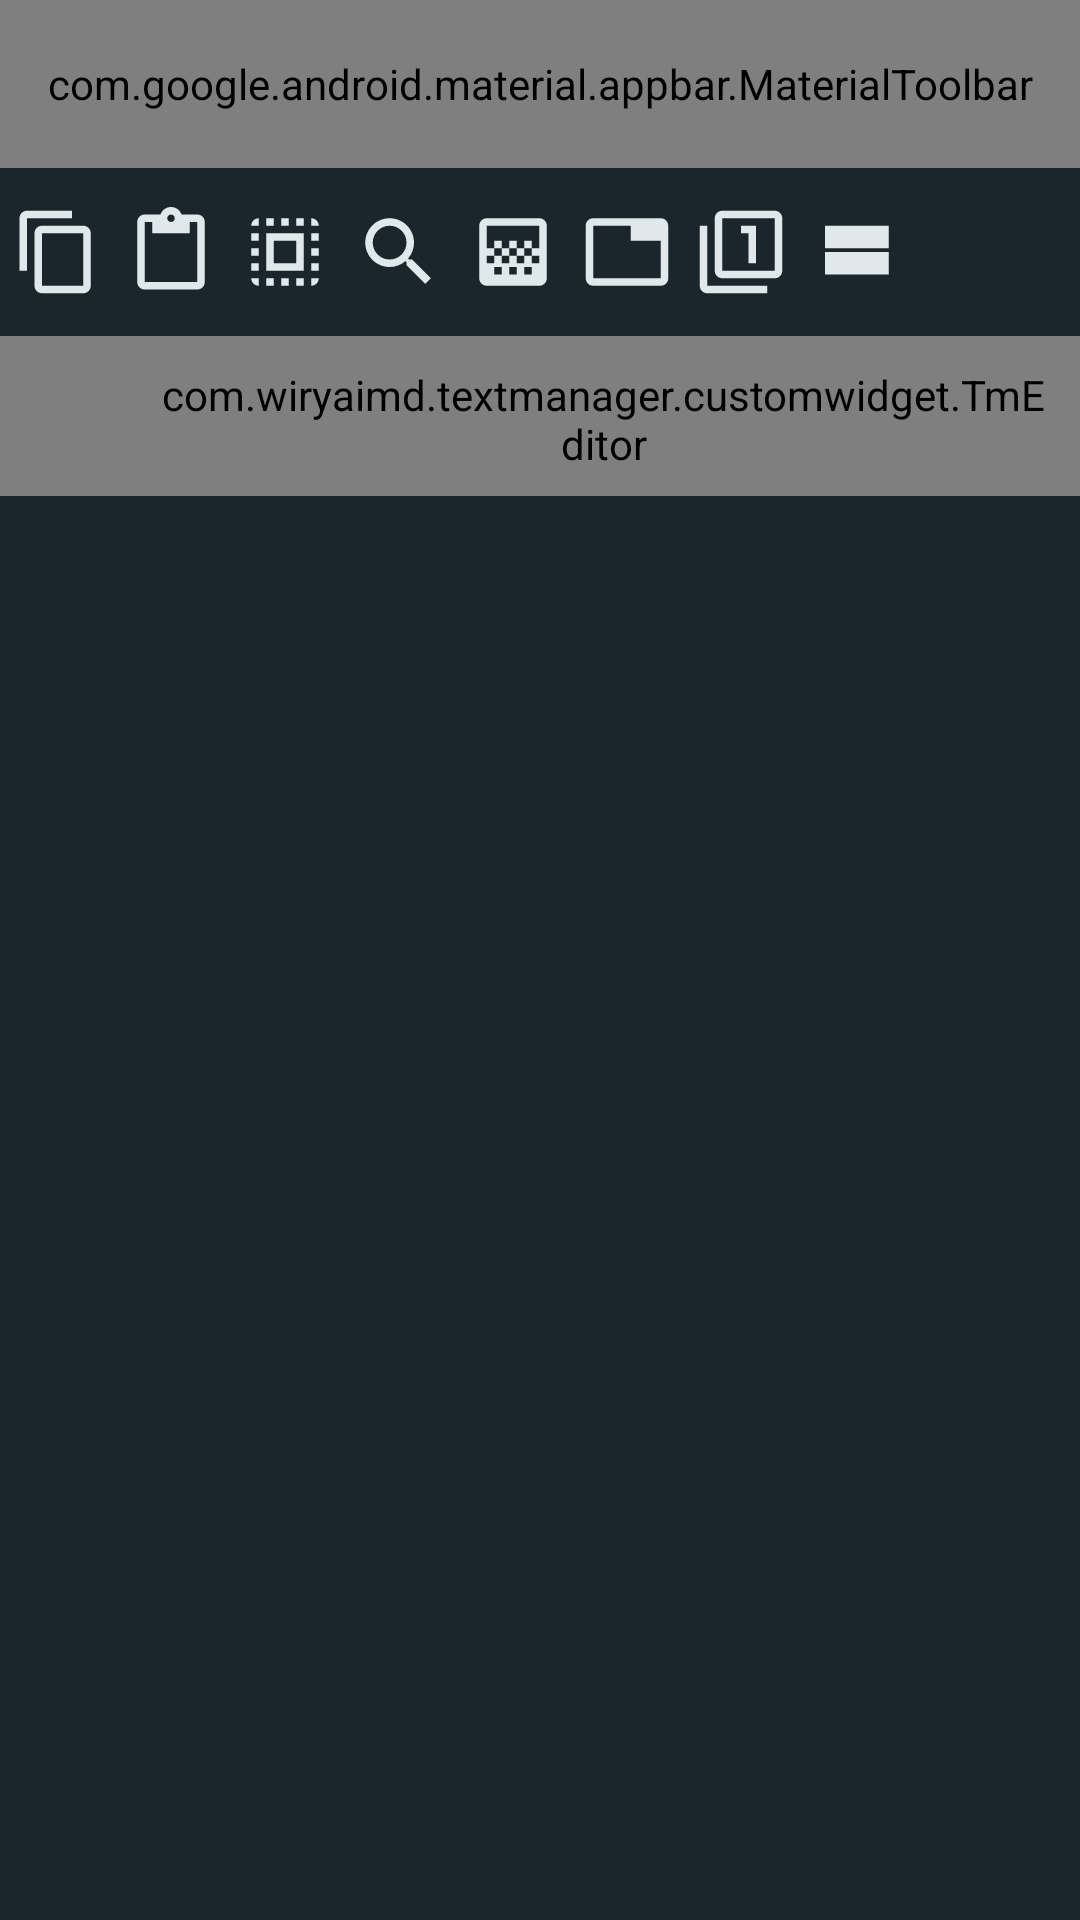

Reconstruct the res/layout file that produces this screen, plus the resources it refers to.
<!-- AndroidManifest.xml: application theme Theme.TextManager -->
<!-- res/layout/activity_editing.xml -->
<?xml version="1.0" encoding="utf-8"?>
<RelativeLayout xmlns:android="http://schemas.android.com/apk/res/android"
    xmlns:app="http://schemas.android.com/apk/res-auto"
    android:id="@+id/editing_rlmain"
    android:layout_width="match_parent"
    android:layout_height="match_parent"
    android:background="@color/primary1">

    <com.google.android.material.appbar.AppBarLayout
        android:id="@+id/editing_appbarlayout"
        android:layout_width="match_parent"
        android:layout_height="wrap_content">

        <com.google.android.material.appbar.MaterialToolbar
            android:id="@+id/editing_toolbar"
            android:layout_width="match_parent"
            android:layout_height="?attr/actionBarSize"
            app:menu="@menu/menu_editing_maintool"
            app:navigationIcon="@drawable/ic_edit"
            app:subtitle="MENGENTOD"
            app:subtitleTextColor="@color/color2"
            app:title="Text Manager"
            app:titleTextColor="@color/white">

        </com.google.android.material.appbar.MaterialToolbar>

    </com.google.android.material.appbar.AppBarLayout>

    <HorizontalScrollView
        android:id="@+id/editing_horizonscroll"
        android:layout_width="match_parent"
        android:layout_height="?attr/actionBarSize"
        android:layout_below="@id/editing_appbarlayout"
        android:background="@color/primary1">

        <LinearLayout
            android:id="@+id/editing_hlinearmain"
            android:layout_width="wrap_content"
            android:layout_height="match_parent"
            android:orientation="horizontal">

            <LinearLayout
                android:id="@+id/editing_lcopy"
                android:layout_width="match_parent"
                android:layout_height="match_parent"
                android:background="?attr/selectableItemBackgroundBorderless"
                android:gravity="center_vertical"
                android:orientation="vertical"
                android:paddingStart="4dp"
                android:paddingEnd="4dp">

                <ImageView
                    android:id="@+id/editing_imgcopy"
                    android:layout_width="30dp"
                    android:layout_height="30dp"
                    android:src="@drawable/ic_copy">

                </ImageView>

            </LinearLayout>

            <LinearLayout
                android:id="@+id/editing_lpaste"
                android:layout_width="match_parent"
                android:layout_height="match_parent"
                android:background="?attr/selectableItemBackgroundBorderless"
                android:gravity="center_vertical"
                android:orientation="vertical"
                android:paddingStart="4dp"
                android:paddingEnd="4dp">

                <ImageView
                    android:layout_width="30dp"
                    android:layout_height="30dp"
                    android:src="@drawable/ic_paste">

                </ImageView>

            </LinearLayout>

            <LinearLayout
                android:id="@+id/editing_lselectall"
                android:layout_width="match_parent"
                android:layout_height="match_parent"
                android:background="?attr/selectableItemBackgroundBorderless"
                android:gravity="center_vertical"
                android:orientation="vertical"
                android:paddingStart="4dp"
                android:paddingEnd="4dp">

                <ImageView
                    android:layout_width="30dp"
                    android:layout_height="30dp"
                    android:src="@drawable/ic_selectall">

                </ImageView>

            </LinearLayout>

            <LinearLayout
                android:id="@+id/editing_lfind"
                android:layout_width="match_parent"
                android:layout_height="match_parent"
                android:background="?attr/selectableItemBackgroundBorderless"
                android:gravity="center_vertical"
                android:orientation="vertical"
                android:paddingStart="4dp"
                android:paddingEnd="4dp">

                <ImageView
                    android:layout_width="30dp"
                    android:layout_height="30dp"
                    android:src="@drawable/ic_search">

                </ImageView>

            </LinearLayout>

            <LinearLayout
                android:id="@+id/editing_lreplace"
                android:layout_width="match_parent"
                android:layout_height="match_parent"
                android:background="?attr/selectableItemBackgroundBorderless"
                android:gravity="center_vertical"
                android:orientation="vertical"
                android:paddingStart="4dp"
                android:paddingEnd="4dp">

                <ImageView
                    android:layout_width="30dp"
                    android:layout_height="30dp"
                    android:src="@drawable/ic_replace">

                </ImageView>

            </LinearLayout>

            <LinearLayout
                android:id="@+id/editing_ltab"
                android:layout_width="match_parent"
                android:layout_height="match_parent"
                android:background="?attr/selectableItemBackgroundBorderless"
                android:gravity="center_vertical"
                android:orientation="vertical"
                android:paddingStart="4dp"
                android:paddingEnd="4dp">

                <ImageView
                    android:layout_width="30dp"
                    android:layout_height="30dp"
                    android:src="@drawable/ic_tab">

                </ImageView>

            </LinearLayout>

            <LinearLayout
                android:id="@+id/editing_multitype"
                android:layout_width="match_parent"
                android:layout_height="match_parent"
                android:background="?attr/selectableItemBackgroundBorderless"
                android:gravity="center_vertical"
                android:orientation="vertical"
                android:paddingStart="4dp"
                android:paddingEnd="4dp">

                <ImageView
                    android:layout_width="30dp"
                    android:layout_height="30dp"
                    android:src="@drawable/ic_multitype">

                </ImageView>

            </LinearLayout>

            <LinearLayout
                android:id="@+id/editing_lduplicate"
                android:layout_width="match_parent"
                android:layout_height="match_parent"
                android:background="?attr/selectableItemBackgroundBorderless"
                android:gravity="center_vertical"
                android:orientation="vertical"
                android:paddingStart="4dp"
                android:paddingEnd="4dp">

                <ImageView
                    android:layout_width="30dp"
                    android:layout_height="30dp"
                    android:src="@drawable/ic_duplicate">

                </ImageView>

            </LinearLayout>

        </LinearLayout>

    </HorizontalScrollView>

    <androidx.core.widget.NestedScrollView
        android:layout_width="match_parent"
        android:layout_height="match_parent"
        android:layout_below="@id/editing_horizonscroll">

        <com.wiryaimd.textmanager.customwidget.TmEditor
            android:id="@+id/editing_edtmain"
            android:layout_width="match_parent"
            android:layout_height="match_parent"
            android:background="@color/primary1"
            android:gravity="start|top"
            android:inputType="textMultiLine"
            android:paddingStart="50dp"
            android:paddingTop="10dp"
            android:paddingEnd="8dp"
            android:paddingBottom="8dp"
            android:textColor="@color/white"
            android:textCursorDrawable="@color/white"
            android:textSize="18sp">

        </com.wiryaimd.textmanager.customwidget.TmEditor>

    </androidx.core.widget.NestedScrollView>

</RelativeLayout>
<!-- resources referenced by this layout -->
<resources>
  <color name="color2">#ffc107</color>
  <color name="primary1">#1b262c</color>
  <color name="white">#FFFFFF</color>
  <!-- drawable ic_copy (drawable) -->
  <vector android:height="24dp" android:tint="#E1E8EB"
      android:viewportHeight="24" android:viewportWidth="24"
      android:width="24dp" xmlns:android="http://schemas.android.com/apk/res/android">
      <path android:fillColor="@android:color/white" android:pathData="M16,1L4,1c-1.1,0 -2,0.9 -2,2v14h2L4,3h12L16,1zM19,5L8,5c-1.1,0 -2,0.9 -2,2v14c0,1.1 0.9,2 2,2h11c1.1,0 2,-0.9 2,-2L21,7c0,-1.1 -0.9,-2 -2,-2zM19,21L8,21L8,7h11v14z"/>
  </vector>
  <!-- drawable ic_duplicate (drawable) -->
  <vector android:height="24dp" android:tint="#E1E8EB"
      android:viewportHeight="24" android:viewportWidth="24"
      android:width="24dp" xmlns:android="http://schemas.android.com/apk/res/android">
      <path android:fillColor="@android:color/white" android:pathData="M4,18h17v-6H4v6zM4,5v6h17V5H4z"/>
  </vector>
  <!-- drawable ic_edit (drawable) -->
  <vector android:height="24dp" android:tint="#E1E8EB"
      android:viewportHeight="24" android:viewportWidth="24"
      android:width="24dp" xmlns:android="http://schemas.android.com/apk/res/android">
      <path android:fillColor="@android:color/white" android:pathData="M3,17.25V21h3.75L17.81,9.94l-3.75,-3.75L3,17.25zM20.71,7.04c0.39,-0.39 0.39,-1.02 0,-1.41l-2.34,-2.34c-0.39,-0.39 -1.02,-0.39 -1.41,0l-1.83,1.83 3.75,3.75 1.83,-1.83z"/>
  </vector>
  <!-- drawable ic_multitype (drawable) -->
  <vector android:height="24dp" android:tint="#E1E8EB"
      android:viewportHeight="24" android:viewportWidth="24"
      android:width="24dp" xmlns:android="http://schemas.android.com/apk/res/android">
      <path android:fillColor="@android:color/white" android:pathData="M3,5L1,5v16c0,1.1 0.9,2 2,2h16v-2L3,21L3,5zM14,15h2L16,5h-4v2h2v8zM21,1L7,1c-1.1,0 -2,0.9 -2,2v14c0,1.1 0.9,2 2,2h14c1.1,0 2,-0.9 2,-2L23,3c0,-1.1 -0.9,-2 -2,-2zM21,17L7,17L7,3h14v14z"/>
  </vector>
  <!-- drawable ic_paste (drawable) -->
  <vector android:height="24dp" android:tint="#E1E8EB"
      android:viewportHeight="24" android:viewportWidth="24"
      android:width="24dp" xmlns:android="http://schemas.android.com/apk/res/android">
      <path android:fillColor="@android:color/white" android:pathData="M19,2h-4.18C14.4,0.84 13.3,0 12,0c-1.3,0 -2.4,0.84 -2.82,2L5,2c-1.1,0 -2,0.9 -2,2v16c0,1.1 0.9,2 2,2h14c1.1,0 2,-0.9 2,-2L21,4c0,-1.1 -0.9,-2 -2,-2zM12,2c0.55,0 1,0.45 1,1s-0.45,1 -1,1 -1,-0.45 -1,-1 0.45,-1 1,-1zM19,20L5,20L5,4h2v3h10L17,4h2v16z"/>
  </vector>
  <!-- drawable ic_tab (drawable) -->
  <vector android:height="24dp" android:tint="#E1E8EB"
      android:viewportHeight="24" android:viewportWidth="24"
      android:width="24dp" xmlns:android="http://schemas.android.com/apk/res/android">
      <path android:fillColor="@android:color/white" android:pathData="M21,3L3,3c-1.1,0 -2,0.9 -2,2v14c0,1.1 0.9,2 2,2h18c1.1,0 2,-0.9 2,-2L23,5c0,-1.1 -0.9,-2 -2,-2zM21,19L3,19L3,5h10v4h8v10z"/>
  </vector>
  <color name="primary3">#293b5f</color>
  <color name="primary2">#0f4c75</color>
  <color name="black">#000000</color>
  <style name="ColorMenuIcon" parent="android:style/Widget.Holo.ActionButton.Overflow">
          <item name="android:src">@drawable/ic_more</item>
      </style>
  <!-- drawable ic_more (drawable) -->
  <vector android:height="24dp" android:tint="#E1E8EB"
      android:viewportHeight="24" android:viewportWidth="24"
      android:width="24dp" xmlns:android="http://schemas.android.com/apk/res/android">
      <path android:fillColor="@android:color/white" android:pathData="M12,8c1.1,0 2,-0.9 2,-2s-0.9,-2 -2,-2 -2,0.9 -2,2 0.9,2 2,2zM12,10c-1.1,0 -2,0.9 -2,2s0.9,2 2,2 2,-0.9 2,-2 -0.9,-2 -2,-2zM12,16c-1.1,0 -2,0.9 -2,2s0.9,2 2,2 2,-0.9 2,-2 -0.9,-2 -2,-2z"/>
  </vector>
</resources>
